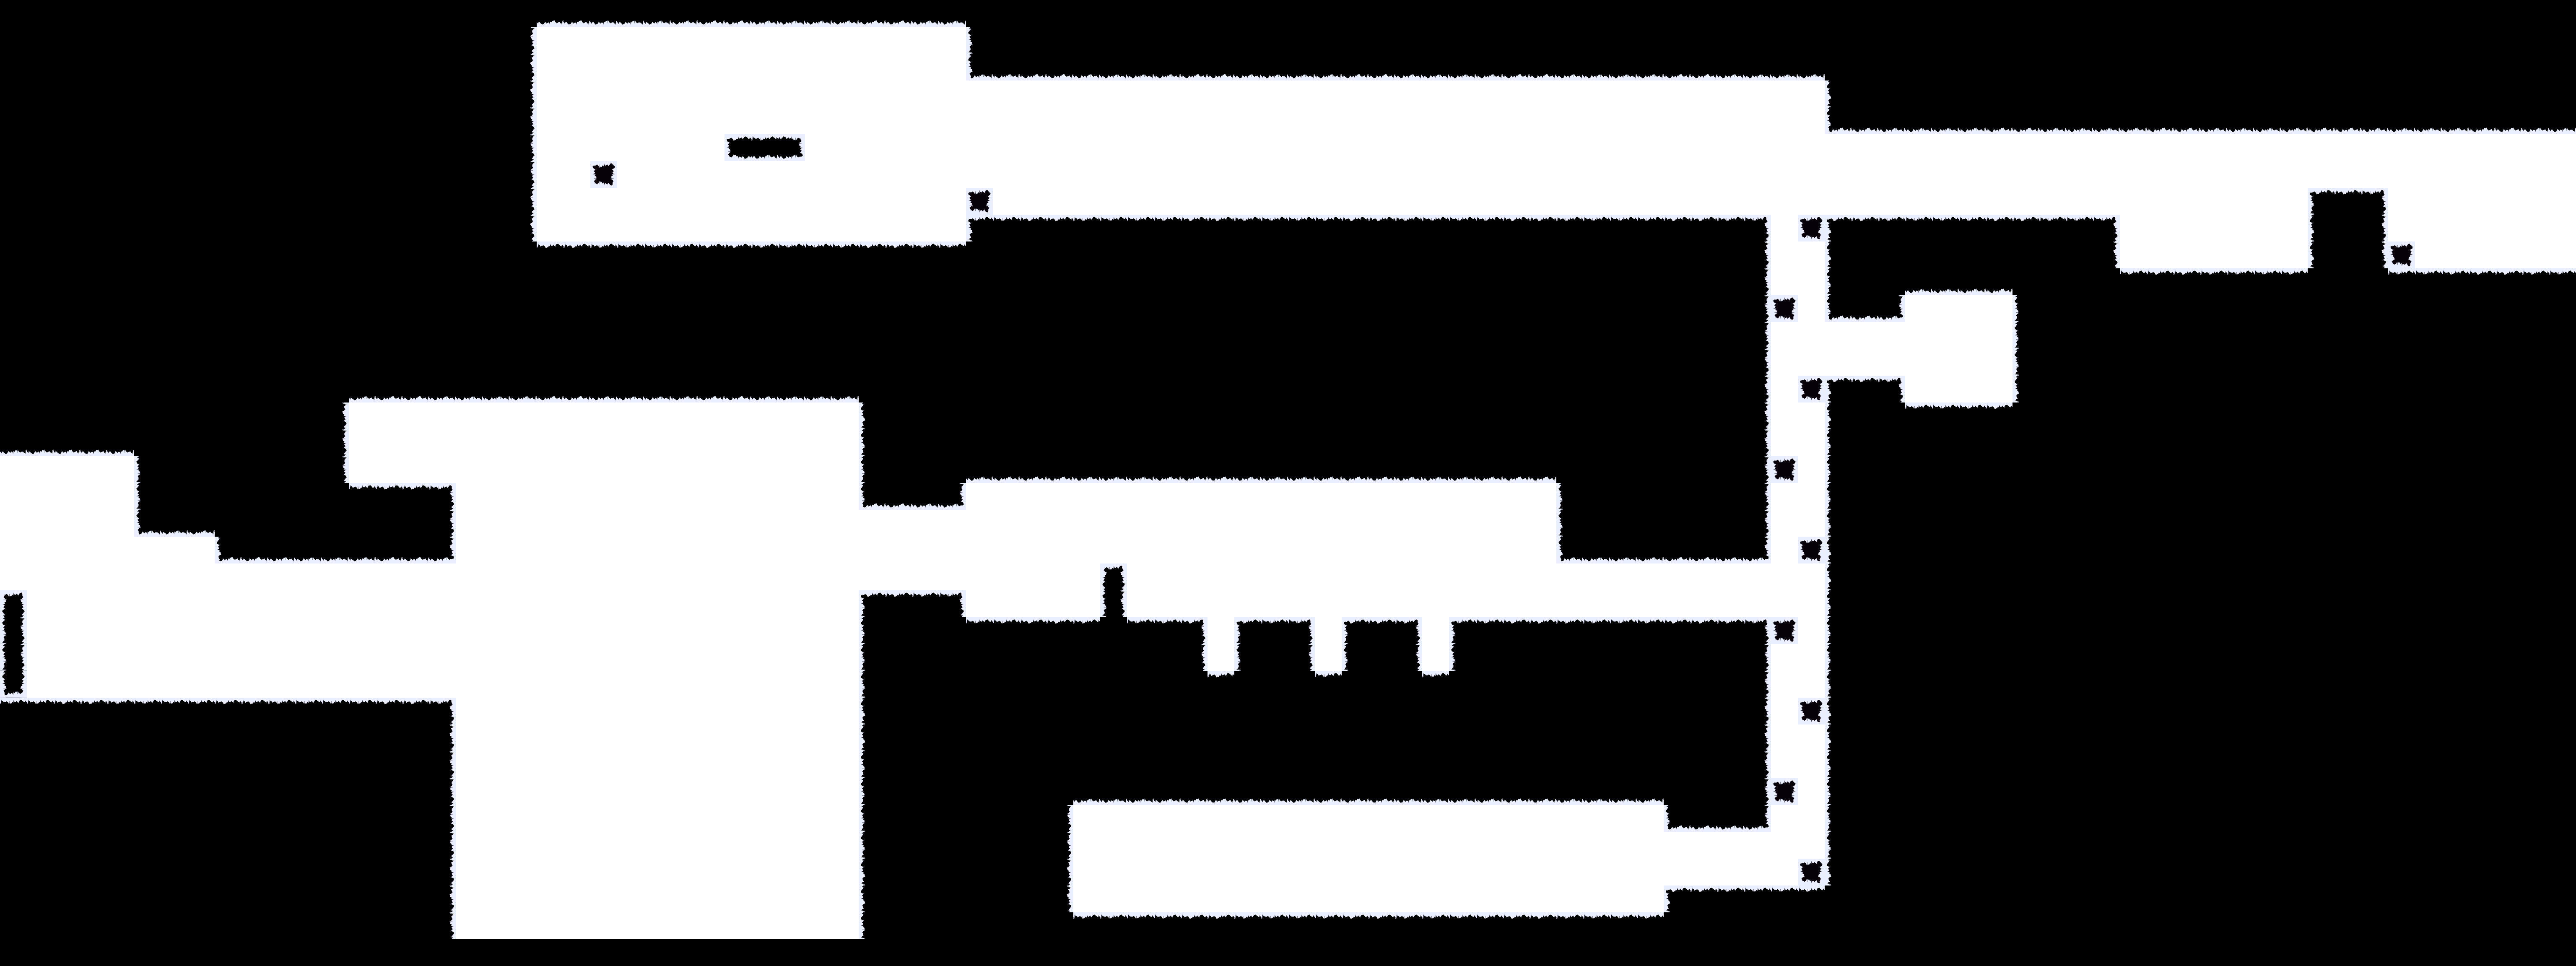

The file beside this chart, header and first rows:
12, 12, 12, 12, 12, 12, 12, 12, 12, 12, 12, 12, 12, 12, 12, 12, 12, 12, 12, 12, 22, 22, 22, 22
12, 12, 12, 12, 12, 12, 12, 12, 12, 12, 12, 12, 12, 12, 12, 12, 12, 12, 12, 13, -1, -1, -1, -1
12, 12, 12, 12, 12, 12, 12, 12, 12, 12, 12, 12, 12, 12, 12, 12, 12, 12, 12, 13, -1, -1, -1, -1
12, 12, 12, 12, 12, 12, 12, 12, 12, 12, 12, 12, 12, 12, 12, 12, 12, 12, 12, 13, -1, -1, -1, -1
12, 12, 12, 12, 12, 12, 12, 12, 12, 12, 12, 12, 12, 12, 12, 12, 12, 12, 12, 13, -1, -1, -1, -1
12, 12, 12, 12, 12, 12, 12, 12, 12, 12, 12, 12, 12, 12, 12, 12, 12, 12, 12, 13, -1, -1, -1, -1
12, 12, 12, 12, 12, 12, 12, 12, 12, 12, 12, 12, 12, 12, 12, 12, 12, 12, 12, 13, -1, -1, 27, -1
12, 12, 12, 12, 12, 12, 12, 12, 12, 12, 12, 12, 12, 12, 12, 12, 12, 12, 12, 13, -1, -1, -1, -1
12, 12, 12, 12, 12, 12, 12, 12, 12, 12, 12, 12, 12, 12, 12, 12, 12, 12, 12, 13, -1, -1, -1, -1
12, 12, 12, 12, 12, 12, 12, 12, 12, 12, 12, 12, 12, 12, 12, 12, 12, 12, 12, 12, 2, 2, 2, 2
12, 12, 12, 12, 12, 12, 12, 12, 12, 12, 12, 12, 12, 12, 12, 12, 12, 12, 12, 12, 12, 12, 12, 12
12, 12, 12, 12, 12, 12, 12, 12, 12, 12, 12, 12, 12, 12, 12, 12, 12, 12, 12, 12, 12, 12, 12, 12
12, 12, 12, 12, 12, 12, 12, 12, 12, 12, 12, 12, 12, 12, 12, 12, 12, 12, 12, 12, 12, 12, 12, 12
12, 12, 12, 12, 12, 12, 12, 12, 12, 12, 12, 12, 12, 12, 12, 12, 12, 12, 12, 12, 12, 12, 12, 12
12, 12, 12, 12, 12, 12, 12, 12, 12, 12, 12, 12, 12, 22, 22, 22, 22, 22, 22, 22, 22, 22, 22, 22
12, 12, 12, 12, 12, 12, 12, 12, 12, 12, 12, 12, 13, -1, -1, -1, -1, -1, -1, -1, -1, -1, -1, -1
12, 12, 12, 12, 12, 12, 12, 12, 12, 12, 12, 12, 13, -1, -1, -1, -1, -1, -1, -1, -1, -1, -1, -1
12, 12, 12, 12, 12, 12, 12, 12, 12, 12, 12, 12, 13, -1, -1, -1, -1, -1, -1, -1, -1, -1, -1, -1
12, 12, 12, 12, 12, 12, 12, 12, 12, 12, 12, 12, 12, 2, 2, 2, 3, -1, -1, -1, -1, -1, -1, -1
12, 12, 12, 12, 12, 12, 12, 12, 12, 12, 12, 12, 12, 12, 12, 12, 13, -1, -1, -1, -1, -1, -1, -1
22, 22, 22, 22, 22, 22, 22, 22, 22, 22, 22, 22, 22, 22, 22, 22, 23, -1, -1, -1, -1, -1, -1, -1
-1, -1, -1, -1, -1, -1, -1, -1, -1, -1, -1, -1, -1, -1, -1, -1, -1, -1, -1, -1, -1, -1, -1, -1
-1, -1, -1, -1, -1, -1, -1, -1, -1, -1, -1, -1, -1, -1, -1, -1, -1, -1, -1, -1, -1, -1, -1, -1
8, -1, -1, -1, -1, -1, -1, -1, -1, -1, -1, -1, -1, -1, -1, -1, -1, -1, -1, -1, -1, -1, -1, -1
18, -1, -1, -1, -1, -1, -1, -1, -1, -1, -1, -1, -1, -1, -1, -1, -1, -1, -1, -1, -1, -1, -1, -1
28, -1, -1, -1, -1, -1, -1, -1, -1, -1, -1, -1, -1, -1, -1, -1, -1, -1, -1, -1, -1, -1, -1, -1
2, 2, 2, 2, 2, 2, 2, 2, 2, 2, 2, 2, 2, 2, 2, 2, 3, -1, -1, -1, -1, -1, -1, -1
12, 12, 12, 12, 12, 12, 12, 12, 12, 12, 12, 12, 12, 12, 12, 12, 13, -1, -1, -1, -1, -1, -1, -1
12, 12, 12, 12, 12, 12, 12, 12, 12, 12, 12, 12, 12, 12, 12, 12, 13, -1, -1, -1, -1, -1, -1, -1
12, 12, 12, 12, 12, 12, 12, 12, 12, 12, 12, 12, 12, 12, 12, 12, 13, -1, -1, -1, -1, -1, -1, -1
12, 12, 12, 12, 12, 12, 12, 12, 12, 12, 12, 12, 12, 12, 12, 12, 13, -1, -1, -1, -1, -1, -1, -1
12, 12, 12, 12, 12, 12, 12, 12, 12, 12, 12, 12, 12, 12, 12, 12, 13, -1, -1, -1, -1, -1, -1, -1
12, 12, 12, 12, 12, 12, 12, 12, 12, 12, 12, 12, 12, 12, 12, 12, 13, -1, -1, -1, -1, -1, -1, -1
12, 12, 12, 12, 12, 12, 12, 12, 12, 12, 12, 12, 12, 12, 12, 12, 13, -1, -1, -1, -1, -1, -1, -1
12, 12, 12, 12, 12, 12, 12, 12, 12, 12, 12, 12, 12, 12, 12, 12, 13, -1, -1, -1, -1, -1, -1, -1
12, 12, 12, 12, 12, 12, 12, 12, 12, 12, 12, 12, 12, 12, 12, 12, 12, 12, 12, 12, 12, 12, 12, 12
